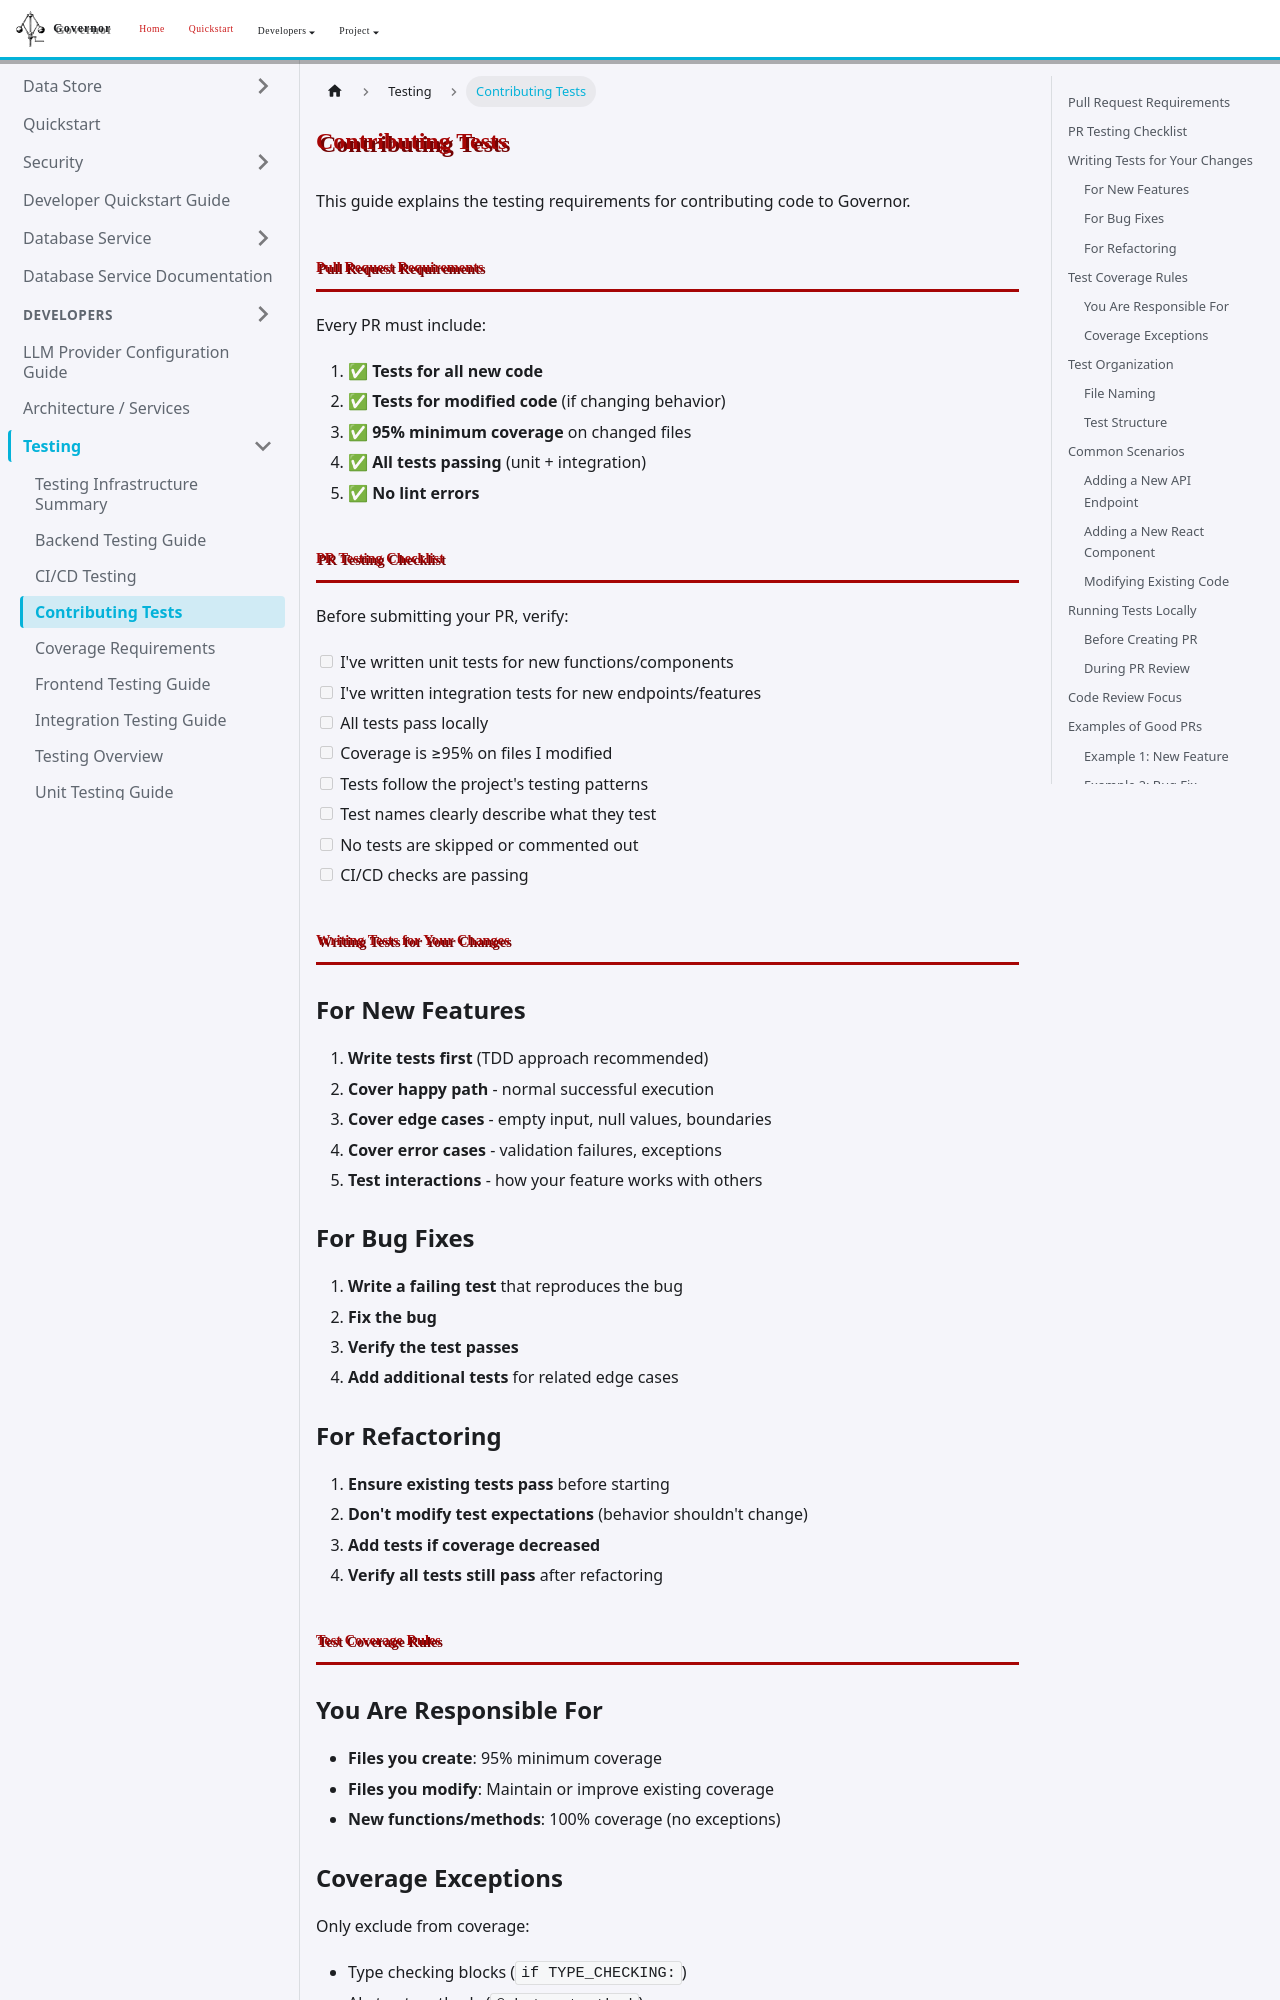

repository: apache/rai-governor · page: docs/testing/contributing/index.html · generator: docusaurus

# Contributing Tests

This guide explains the testing requirements for contributing code to Governor.

## Pull Request Requirements

Every PR must include:

1. ✅ **Tests for all new code**
2. ✅ **Tests for modified code** (if changing behavior)
3. ✅ **95% minimum coverage** on changed files
4. ✅ **All tests passing** (unit + integration)
5. ✅ **No lint errors**

## PR Testing Checklist

Before submitting your PR, verify:

- [ ] I've written unit tests for new functions/components
- [ ] I've written integration tests for new endpoints/features
- [ ] All tests pass locally
- [ ] Coverage is ≥95% on files I modified
- [ ] Tests follow the project's testing patterns
- [ ] Test names clearly describe what they test
- [ ] No tests are skipped or commented out
- [ ] CI/CD checks are passing

## Writing Tests for Your Changes

### For New Features

1. **Write tests first** (TDD approach recommended)
2. **Cover happy path** - normal successful execution
3. **Cover edge cases** - empty input, null values, boundaries
4. **Cover error cases** - validation failures, exceptions
5. **Test interactions** - how your feature works with others

### For Bug Fixes

1. **Write a failing test** that reproduces the bug
2. **Fix the bug**
3. **Verify the test passes**
4. **Add additional tests** for related edge cases

### For Refactoring

1. **Ensure existing tests pass** before starting
2. **Don't modify test expectations** (behavior shouldn't change)
3. **Add tests if coverage decreased**
4. **Verify all tests still pass** after refactoring

## Test Coverage Rules

### You Are Responsible For

- **Files you create**: 95% minimum coverage
- **Files you modify**: Maintain or improve existing coverage
- **New functions/methods**: 100% coverage (no exceptions)
